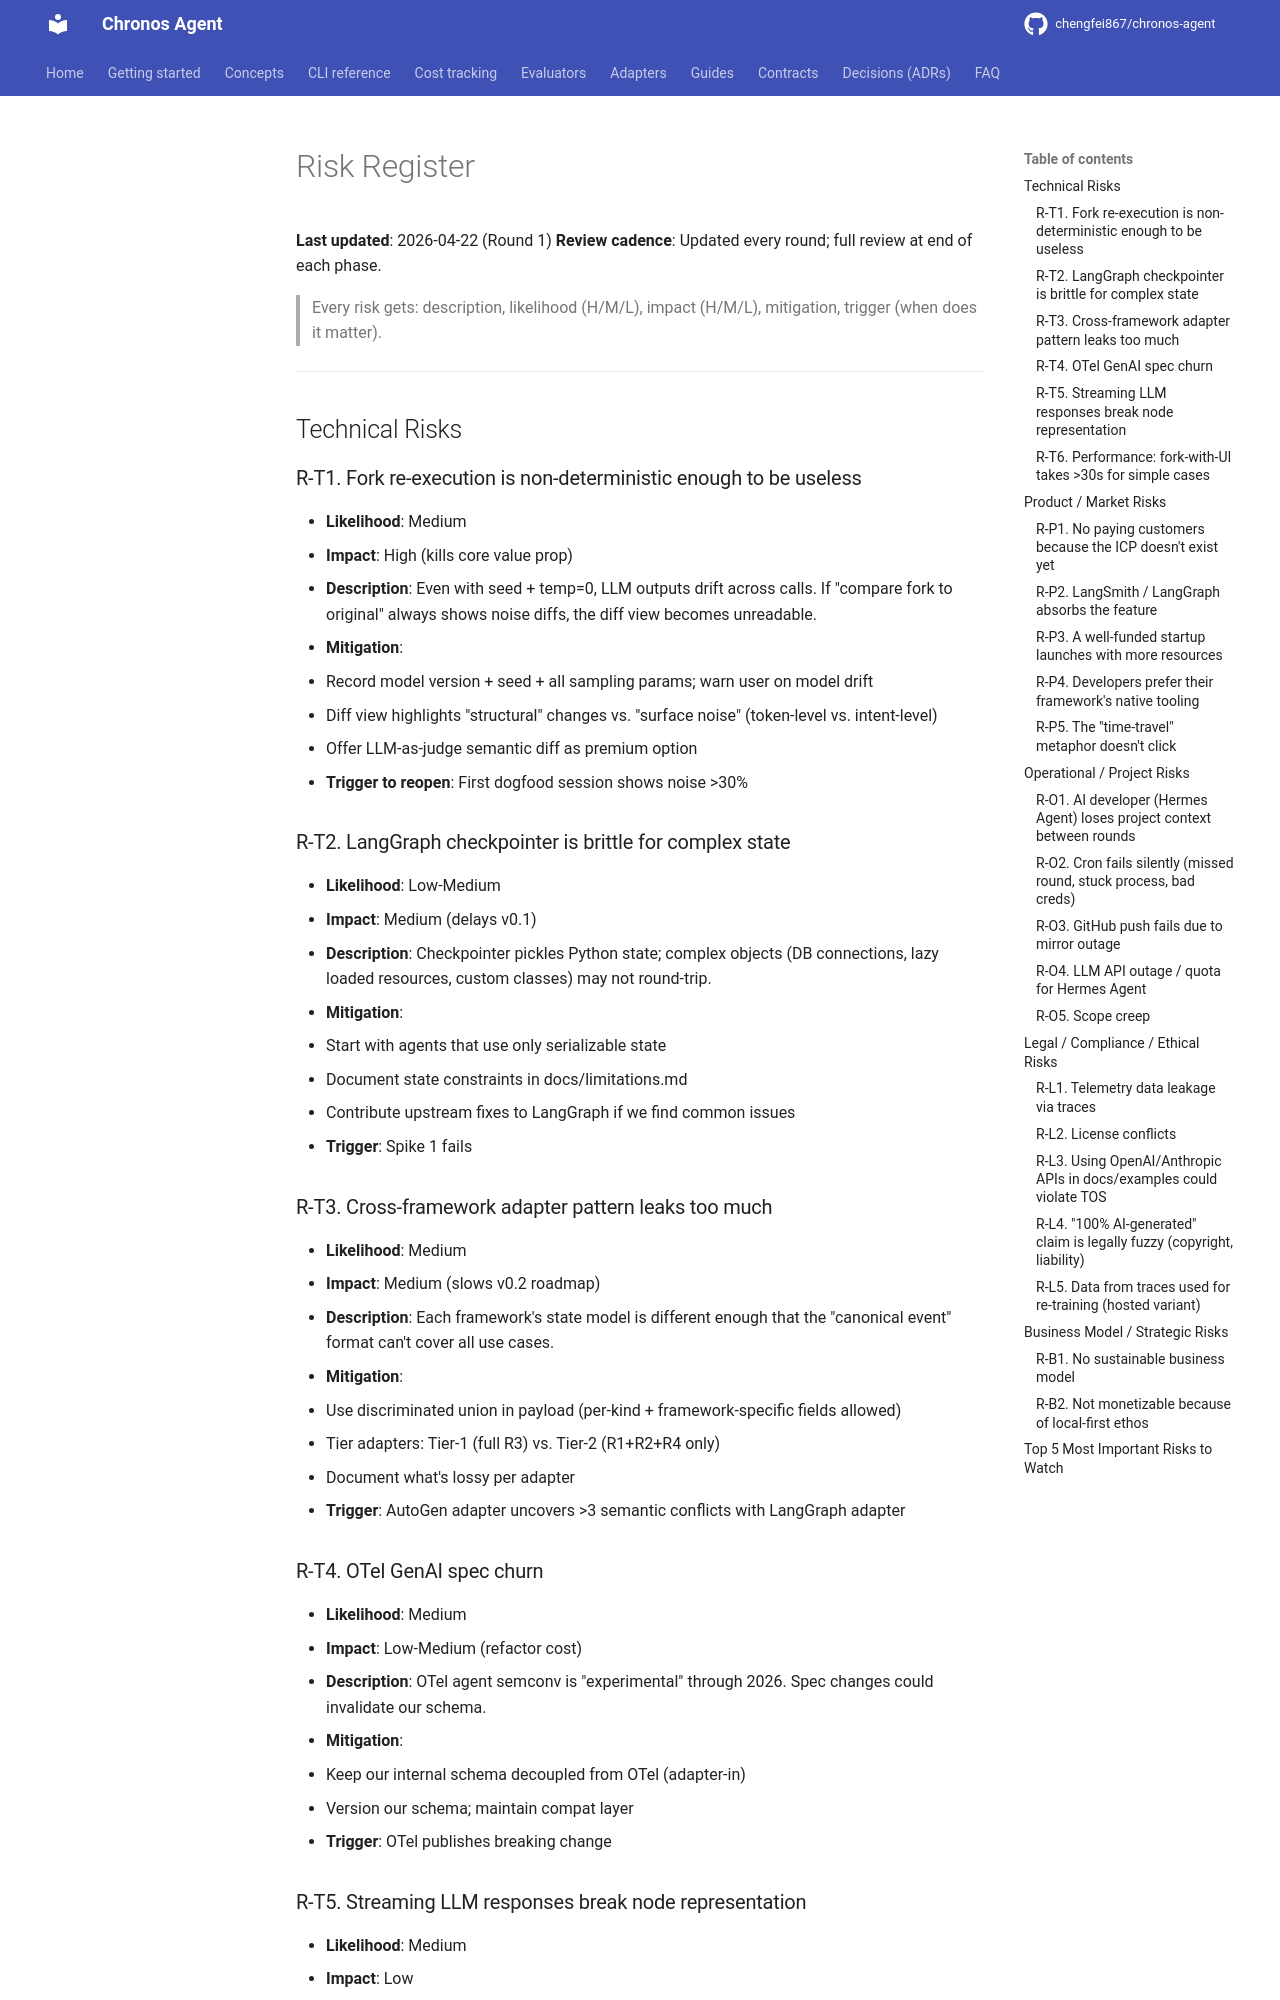

repository: chengfei867/chronos-agent · page: research/risks/index.html · generator: mkdocs

# Risk Register

**Last updated**: 2026-04-22 (Round 1)
**Review cadence**: Updated every round; full review at end of each phase.

> Every risk gets: description, likelihood (H/M/L), impact (H/M/L), mitigation, trigger (when does it matter).

---

## Technical Risks

### R-T1. Fork re-execution is non-deterministic enough to be useless
- **Likelihood**: Medium
- **Impact**: High (kills core value prop)
- **Description**: Even with seed + temp=0, LLM outputs drift across calls. If "compare fork to original" always shows noise diffs, the diff view becomes unreadable.
- **Mitigation**:
  - Record model version + seed + all sampling params; warn user on model drift
  - Diff view highlights "structural" changes vs. "surface noise" (token-level vs. intent-level)
  - Offer LLM-as-judge semantic diff as premium option
- **Trigger to reopen**: First dogfood session shows noise >30%

### R-T2. LangGraph checkpointer is brittle for complex state
- **Likelihood**: Low-Medium
- **Impact**: Medium (delays v0.1)
- **Description**: Checkpointer pickles Python state; complex objects (DB connections, lazy loaded resources, custom classes) may not round-trip.
- **Mitigation**:
  - Start with agents that use only serializable state
  - Document state constraints in docs/limitations.md
  - Contribute upstream fixes to LangGraph if we find common issues
- **Trigger**: Spike 1 fails

### R-T3. Cross-framework adapter pattern leaks too much
- **Likelihood**: Medium
- **Impact**: Medium (slows v0.2 roadmap)
- **Description**: Each framework's state model is different enough that the "canonical event" format can't cover all use cases.
- **Mitigation**:
  - Use discriminated union in payload (per-kind + framework-specific fields allowed)
  - Tier adapters: Tier-1 (full R3) vs. Tier-2 (R1+R2+R4 only)
  - Document what's lossy per adapter
- **Trigger**: AutoGen adapter uncovers >3 semantic conflicts with LangGraph adapter

### R-T4. OTel GenAI spec churn
- **Likelihood**: Medium
- **Impact**: Low-Medium (refactor cost)
- **Description**: OTel agent semconv is "experimental" through 2026. Spec changes could invalidate our schema.
- **Mitigation**:
  - Keep our internal schema decoupled from OTel (adapter-in)
  - Version our schema; maintain compat layer
- **Trigger**: OTel publishes breaking change
